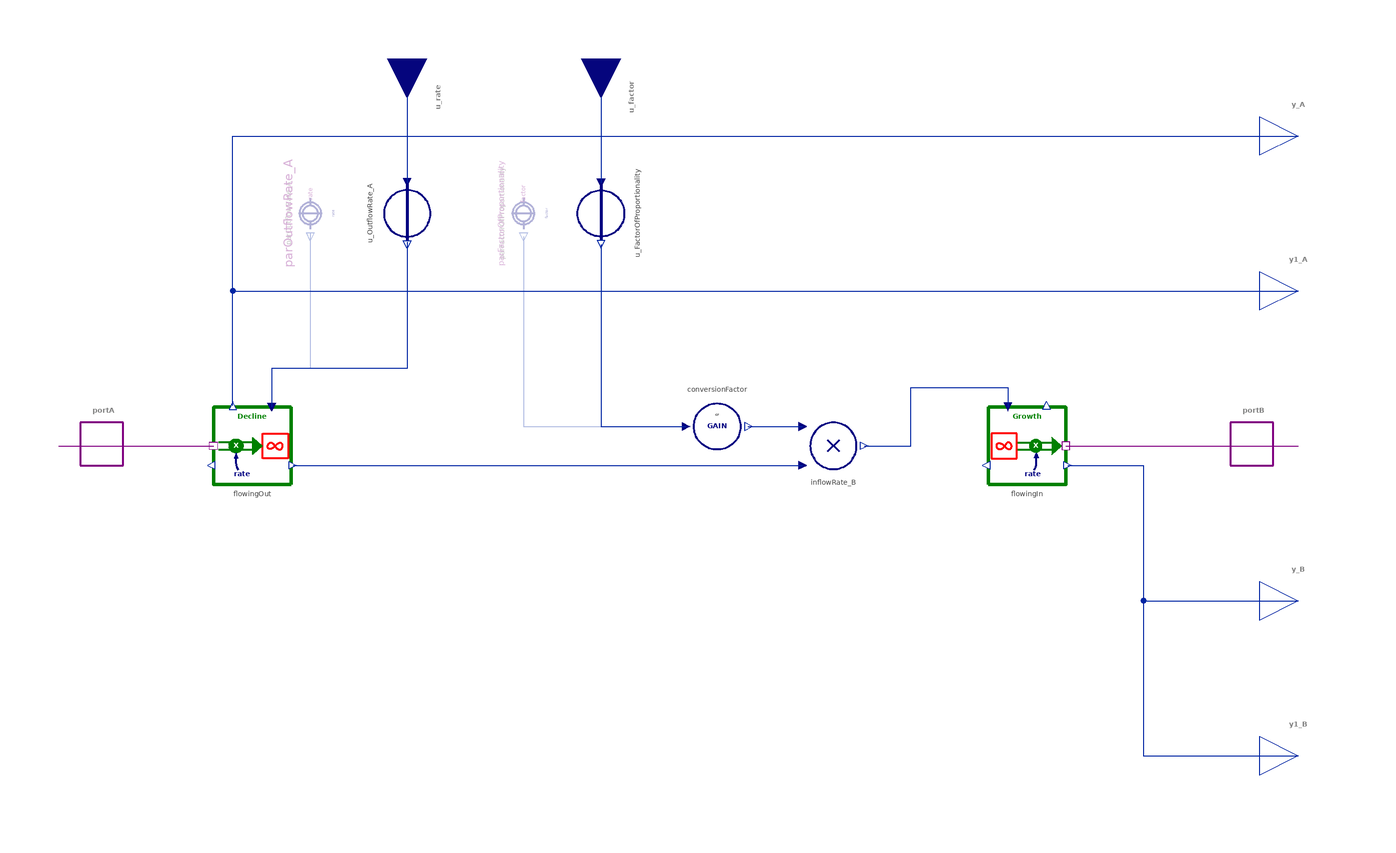

Above is the diagram view of the following Modelica model: its components placed by their Placement annotations and its connect equations drawn as lines.

model BrokenTransition "The inflow to B is proportional to the outflow from A"
  import BusinessSimulation.Units.*;
  import BusinessSimulation.Constants.*;
  extends Interfaces.Basics.GenericFlow;
  extends Interfaces.Basics.Interaction4SO;
  extends Icons.Interaction;
  Interfaces.Connectors.RealInput u_rate if not hasConstantRate "Rate of outflow from A" annotation(Placement(visible = true, transformation(origin = {-70, 90}, extent = {{-10, -10}, {10, 10}}, rotation = -90), iconTransformation(origin = {0, 100}, extent = {{-10, -10}, {10, 10}}, rotation = -90)));
  Interfaces.Connectors.RealInput u_factor if not hasConstantFactor "Factor of proportionality (units B / units A)" annotation(Placement(visible = true, transformation(origin = {-20, 90}, extent = {{-10, -10}, {10, 10}}, rotation = -450), iconTransformation(origin = {100, 50}, extent = {{10, -10}, {-10, 10}}, rotation = 0)));
  parameter OutputType_A rate(final min = 0) = unspecified "Constant rate of outflow for the stock A" annotation(Dialog(enable = hasConstantRate));
  parameter Real factor(final min = 0) = 1 "Constant factor of proportionality to be multiplied with the outflow from A [base units B/base units A]" annotation(Dialog(enable = hasConstantFactor and not useExplicitRatio));
  parameter OutputType_B outputB(final min = 0) = 1 "Constant output of B to specify the conversion factor as the ratio outputB : inputA" annotation(Dialog(enable = hasConstantFactor and useExplicitRatio));
  parameter OutputType_A inputA(final min = 0) = 1 "Constant input of A to specify the conversion factor as the ratio outputB : inputA" annotation(Dialog(enable = hasConstantFactor and useExplicitRatio));
  parameter Boolean hasConstantFactor = false "= true, if the factor is to be given by the constant parameter" annotation(Evaluate = true, Dialog(group = "Structural Parameters"));
  parameter Boolean hasConstantRate = false "= true, if the outflow rate for A is to be given by the constant parameter" annotation(Evaluate = true, Dialog(group = "Structural Parameters"));
  parameter Boolean useExplicitRatio = false "= true, if instead of a constant factor a constant ratio of output per input is to be entered" annotation(Evaluate = true, Dialog(group = "Structural Parameters"));
protected
  parameter Real cr = if useExplicitRatio then outputB / inputA else 1. "Explicit conversion ratio to be used instead of a factor" annotation(Dialog(tab = "Initialization", enable = false));
  Converters.Gain conversionFactor(final c = cr) annotation(Placement(visible = true, transformation(origin = {10, 5}, extent = {{-10, 10}, {10, -10}}, rotation = 0)));
  SourcesOrSinks.Decline flowingOut "Outflow for stock A" annotation(Placement(visible = true, transformation(origin = {-110, -0}, extent = {{10, -10}, {-10, 10}}, rotation = 0)));
  Converters.PassThrough u_OutflowRate_A if not hasConstantRate "Input of outflow rate" annotation(Placement(visible = true, transformation(origin = {-70, 60}, extent = {{-10, -10}, {10, 10}}, rotation = -90)));
  Converters.ConstantConverter parOutflowRate_A(final value = rate) if hasConstantRate "Constant rate of outflow for A" annotation(Placement(visible = true, transformation(origin = {-95, 60}, extent = {{-10, -10}, {10, 10}}, rotation = -90)));
  Converters.Product_2 inflowRate_B "Rate of inflow to stock B" annotation(Placement(visible = true, transformation(origin = {40, 0}, extent = {{-10, -10}, {10, 10}}, rotation = 0)));
  SourcesOrSinks.Growth flowingIn "Inflow to stock B" annotation(Placement(visible = true, transformation(origin = {90, -0}, extent = {{-10, -10}, {10, 10}}, rotation = 0)));
  Converters.PassThrough u_FactorOfProportionality if not hasConstantFactor "Continuous input" annotation(Placement(visible = true, transformation(origin = {-20, 60}, extent = {{10, -10}, {-10, 10}}, rotation = 90)));
  Converters.ConstantConverter parFactorOfProportionality(final value = factor) if hasConstantFactor "Constant input" annotation(Placement(visible = true, transformation(origin = {-40, 60}, extent = {{-10, -10}, {10, 10}}, rotation = -90)));
equation
  assert(not hasConstantRate or rate < inf, "Parameter rate needs to be specified");
  assert(inputA > 0, "InputA has to be greater than zero to specify conversion ratio");
  connect(portA, flowingOut.massPort) annotation(Line(visible = true, origin = {-140, -0}, points = {{-20, 0}, {20, -0}}, color = {128, 0, 128}));
  connect(u_OutflowRate_A.y, flowingOut.u) annotation(Line(visible = true, origin = {-87.5, 37.716}, points = {{17.5, 14.921}, {17.5, -17.716}, {-17.5, -17.716}, {-17.5, -27.716}}, color = {1, 37, 163}));
  connect(parOutflowRate_A.y, flowingOut.u) annotation(Line(visible = true, origin = {-102.5, 38.104}, points = {{7.5, 16.896}, {7.5, -18.104}, {-2.5, -18.104}, {-2.5, -28.104}}, color = {1, 37, 163}));
  connect(flowingIn.massPort, portB) annotation(Line(visible = true, origin = {130, -0}, points = {{-30, -0}, {30, 0}}, color = {128, 0, 128}));
  connect(inflowRate_B.y, flowingIn.u) annotation(Line(visible = true, origin = {73.167, 8}, points = {{-25.167, -8}, {-13.167, -8}, {-13.167, 7}, {11.833, 7}, {11.833, 2}}, color = {1, 37, 163}));
  connect(flowingOut.y2, inflowRate_B.u2) annotation(Line(visible = true, origin = {-29.375, 10}, points = {{-70.125, -15}, {9.375, -15}, {9.375, -15}, {61.375, -15}}, color = {1, 37, 163}));
  connect(flowingOut.y, y1_A) annotation(Line(visible = true, origin = {-23.333, 30.133}, points = {{-91.667, -19.733}, {-91.667, 9.867}, {183.333, 9.867}}, color = {1, 37, 163}));
  connect(flowingOut.y, y_A) annotation(Line(visible = true, origin = {-23.333, 56.8}, points = {{-91.667, -46.4}, {-91.667, 23.2}, {183.333, 23.2}}, color = {1, 37, 163}));
  connect(flowingIn.y1, y_B) annotation(Line(visible = true, origin = {125.125, -22.5}, points = {{-24.625, 17.5}, {-5.125, 17.5}, {-5.125, -17.5}, {34.875, -17.5}}, color = {1, 37, 163}));
  connect(flowingIn.y1, y1_B) annotation(Line(visible = true, origin = {125.125, -42.5}, points = {{-24.625, 37.5}, {-5.125, 37.5}, {-5.125, -37.5}, {34.875, -37.5}}, color = {1, 37, 163}));
  connect(u_factor, u_FactorOfProportionality.u) annotation(Line(visible = true, origin = {-20, 79}, points = {{0, 11}, {0, -11}}, color = {1, 37, 163}));
  connect(u_rate, u_OutflowRate_A.u) annotation(Line(visible = true, origin = {-70, 79}, points = {{0, 11}, {0, -11}}, color = {1, 37, 163}));
  connect(conversionFactor.y, inflowRate_B.u1) annotation(Line(visible = true, origin = {25, 5}, points = {{-7, 0}, {7, 0}}, color = {1, 37, 163}));
  connect(u_FactorOfProportionality.y, conversionFactor.u) annotation(Line(visible = true, origin = {-12.667, 20.667}, points = {{-7.333, 31.333}, {-7.333, -15.667}, {14.667, -15.667}}, color = {1, 37, 163}));
  connect(parFactorOfProportionality.y, conversionFactor.u) annotation(Line(visible = true, origin = {-26, 21.333}, points = {{-14, 32.667}, {-14, -16.333}, {28, -16.333}}, color = {1, 37, 163}));
  annotation(Documentation(info = "<html>
<p class=\"aside\">This information is part of the Business Simulation&nbsp;Library (BSL). Please support this work and <a href=\"https://www.paypal.com/donate/?hosted_button_id=GXVZT8LD7CFXN\" style=\"font-weight:bold; color:orange; text-decoration:none;\">&#9658;&nbsp;donate</a>.</p>
<p>This is the classical structure for a broken flow from stock A to stock B, where the rate of outflow is given for stock A. A's outflow will flow into a &rarr;<a href=\"modelica://BusinessSimulation.SourcesOrSinks.Cloud\">Cloud</a>&nbsp;and accordingly, there will be an inflow to stock B which is given by:</p>
<p><em>rate of inflow to B = rate of outflow from A&nbsp;&times; factor of proportionality</em></p>
<p>Here the factor of proportionality will be given in units <em>base units of B per base units of A</em>, so that the resulting inflow to B will have proper units [base units for a flow of B].</p>
<h4>Implementation</h4>
<br>
<table cellspacing=\"0\" cellpadding=\"2\"><caption align=\"bottom\">Diagram for BrokenTransition</caption>
<tbody>
<tr>
<td><img src=\"modelica://BusinessSimulation/Resources/Images/Flows/Interaction/BrokenTransition/Diagram.png\" alt=\"Diagram.png\" width=\"500\"></td>
</tr>
</tbody>
</table>
<h4>Notes</h4>
<ul>
<li>Jim Hines [<a href=\"modelica://BusinessSimulation.UsersGuide.References\">6</a>, p. 16] notes, that \"<em>in an aggregated model of a supply chain there will be a change of units and a conceptual break in the transition from raw materials inventory to work in progress.</em>\"</li><br>
<li>The choice of <code>OutputType_A</code> will set the type for parameter <code>rate</code>.</li><br>
<li>Great care has to be taken entering the <code>factor</code> as it needs to be given in base units of stock B per base units of stock A. If the <code>unit</code> attribute is left an empty string (default), then fitting units will automatically be deduced effectively short-circuiting unit checks.</li><br>
<li>To more robustly specify conversion factors, upon <code>useExplicitRatio = true</code> a constant ratio <code>outputB</code> per <code>inputA</code> can alternatively be given, where <code>outputB</code> and <code>inputA</code> will have units according to <code>OutputType_B</code> and <code>OutputType_A</code>, respectively.</li><br>
</ul>
<h4>See also</h4>
<p><a href=\"modelica://BusinessSimulation.Flows.Interaction.BrokenTransitionPull\">BrokenTransitionPull</a>,&nbsp;<a href=\"modelica://BusinessSimulation.Flows.Unidirectional.Transition\">Transition</a></p>
</html>", revisions = "<html>
<ul>
<li>Value for the optional parameter <code>rate</code> changed to <code>unspecified</code> in v2.1.0.</li><br>
<li>Component type for <code>parOutflowRate</code> changed to <code>ConstantConverter</code> and type for <code>factor</code> changed to <code>Real</code> in v2.2.</li><br>
<li>Added <code>useExplicitRatio</code> option for more convenience in unit conversions in v2.2.</li><br>
</ul>
</html>"), Icon(coordinateSystem(extent = {{-100, -100}, {100, 100}}, preserveAspectRatio = true, initialScale = 0.1, grid = {10, 10}), graphics = {Text(visible = true, origin = {-15.783, -54.866}, textColor = {0, 0, 128}, extent = {{-34.217, -12}, {34.217, 12}}, textString = "factor", fontName = "Lato", textStyle = {TextStyle.Bold}), Line(visible = true, origin = {33.142, 17.162}, rotation = 5.35, points = {{-56.426, 30.508}, {-66.107, 22.749}, {-75.3, 9.902}}, color = {0, 0, 128}, thickness = 2.5, arrowSize = 0, smooth = Smooth.Bezier), Text(visible = true, origin = {-2.331, 50}, textColor = {0, 0, 128}, extent = {{-20, -12}, {20, 12}}, textString = "rate", fontName = "Lato", textStyle = {TextStyle.Bold}), Text(visible = true, origin = {0, 75}, textColor = {0, 128, 0}, extent = {{-100, -12}, {100, 12}}, textString = "Broken Transition", fontName = "Lato", textStyle = {TextStyle.Bold}), Polygon(visible = true, origin = {-41.165, 23.17}, rotation = -30, lineColor = {0, 0, 128}, fillColor = {0, 0, 128}, fillPattern = FillPattern.Solid, points = {{0, -9}, {-5, 5}, {5, 5}}), Line(visible = true, origin = {-45.895, -19.209}, rotation = 5.35, points = {{56.426, -30.508}, {66.107, -22.749}, {75.3, -9.902}}, color = {0, 0, 128}, thickness = 2.5, arrowSize = 0, smooth = Smooth.Bezier), Polygon(visible = true, origin = {28.979, -23.17}, rotation = -30, lineColor = {0, 0, 128}, fillColor = {0, 0, 128}, fillPattern = FillPattern.Solid, points = {{0, 9}, {5, -5}, {-5, -5}})}), Diagram(coordinateSystem(extent = {{-150, -90}, {150, 90}}, preserveAspectRatio = true, initialScale = 0.1, grid = {5, 5})));
end BrokenTransition;